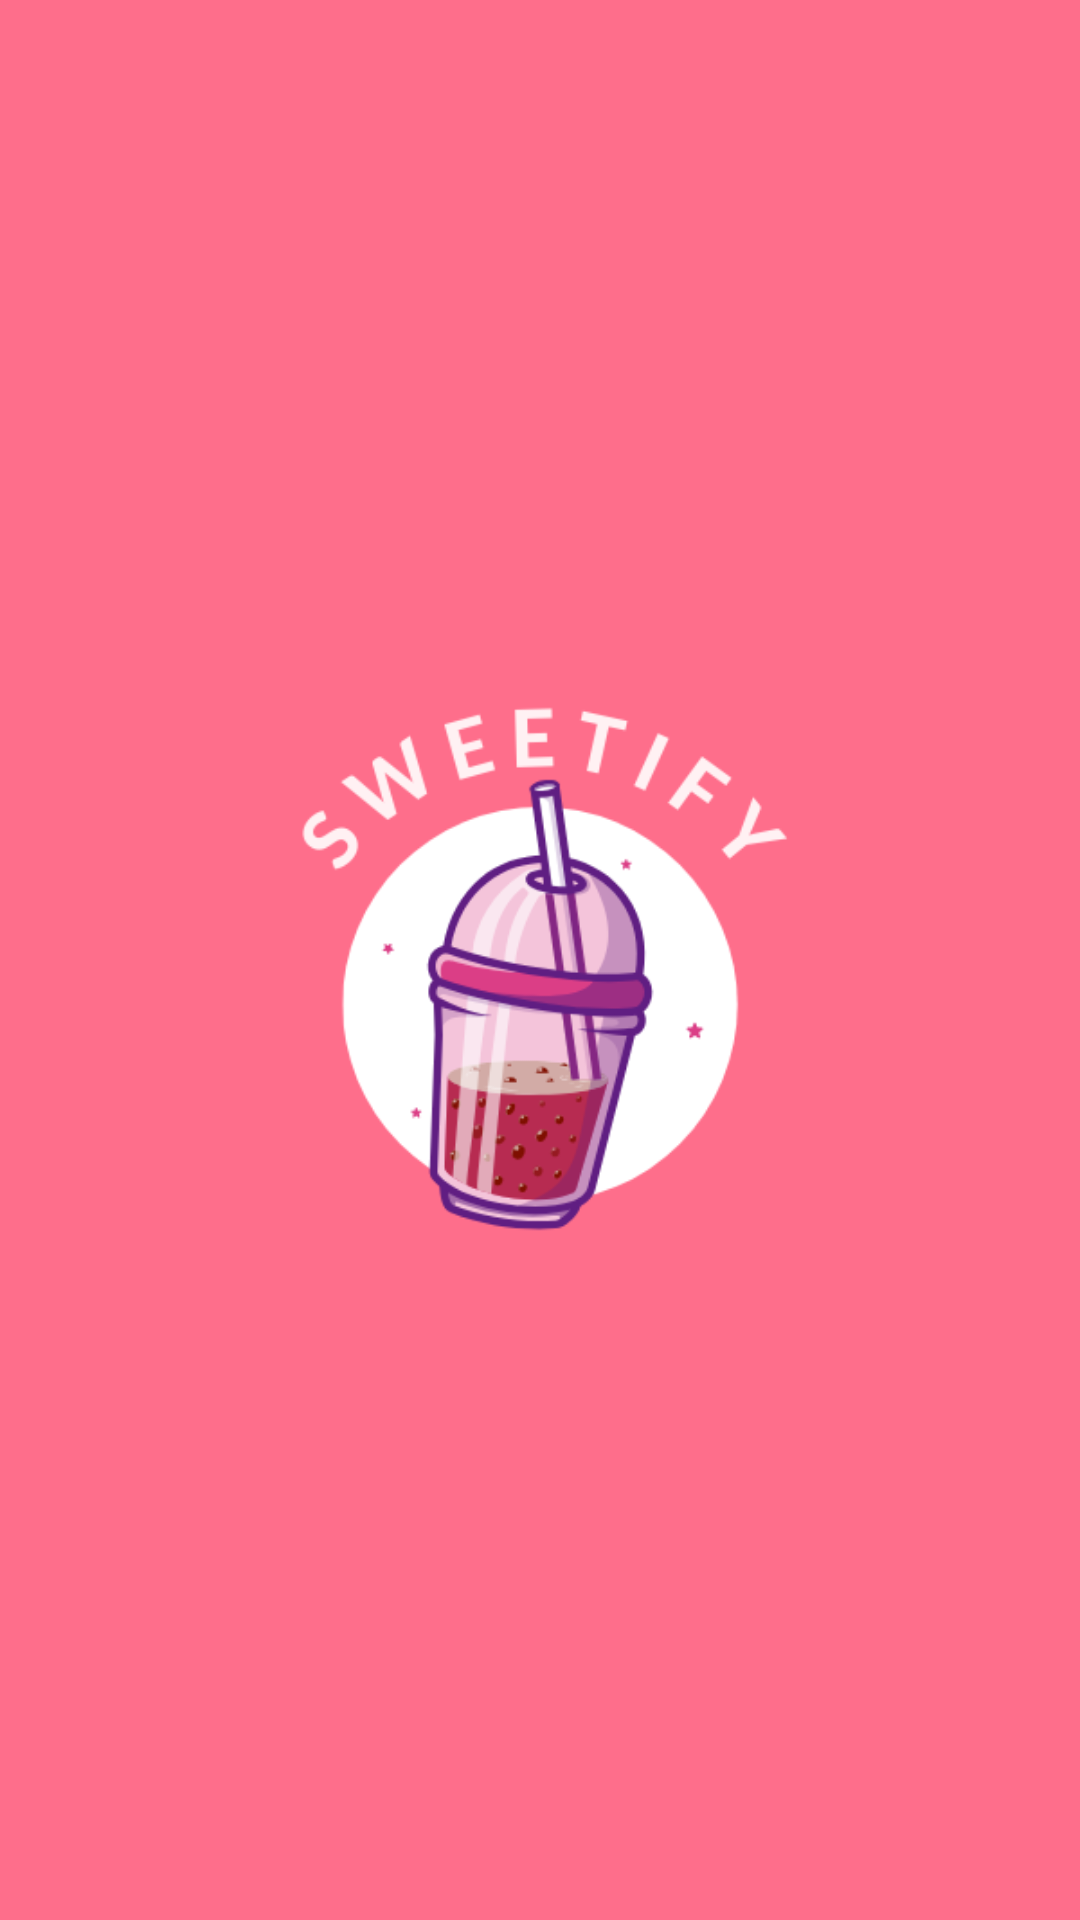

Reconstruct the res/layout file that produces this screen, plus the resources it refers to.
<!-- AndroidManifest.xml: application theme Theme.Sweetify -->
<!-- res/layout/activity_splash_screen.xml -->
<?xml version="1.0" encoding="utf-8"?>
<RelativeLayout xmlns:android="http://schemas.android.com/apk/res/android"
    xmlns:app="http://schemas.android.com/apk/res-auto"
    xmlns:tools="http://schemas.android.com/tools"
    android:id="@+id/main"
    android:layout_width="match_parent"
    android:layout_height="match_parent"
    android:background="@color/pink_400"
    tools:context=".view.welcome.SplashScreenActivity">
    
    <ImageView
        android:id="@+id/iv"
        android:layout_width="300dp"
        android:layout_height="300dp"
        android:src="@drawable/logo_sweetify"
        android:layout_centerInParent="true"/>

</RelativeLayout>
<!-- resources referenced by this layout -->
<resources>
  <color name="pink_400">#FE6E8B</color>
  <!-- drawable logo_sweetify: png bitmap (drawable, 36886 bytes) -->
  <style name="Theme.Sweetify" parent="Base.Theme.Sweetify" />
  <style name="Base.Theme.Sweetify" parent="Theme.Material3.DayNight.NoActionBar">
          
          
          <item name="windowActionBar">false</item>
          <item name="windowNoTitle">true</item>
  
          <item name="android:fontFamily">@font/poppins_regular</item>
  
          <item name="colorPrimary">@color/pink_500</item>
          <item name="colorOnPrimary">@color/pink_50</item>
          <item name="colorPrimaryContainer">@color/pink_100</item>
          <item name="colorOnPrimaryContainer">@color/pink_700</item>
          <item name="colorSecondary">@color/pink_300</item>
          <item name="colorOnSecondary">@color/pink_50</item>
          <item name="colorSecondaryContainer">@color/pink_200</item>
          <item name="colorOnSecondaryContainer">@color/pink_800</item>
          <item name="colorTertiary">@color/pink_400</item>
          <item name="colorOnTertiary">@color/pink_50</item>
          <item name="colorTertiaryContainer">@color/pink_300</item>
          <item name="colorOnTertiaryContainer">@color/pink_900</item>
          <item name="colorError">@color/pink_600</item>
          <item name="colorOnError">@color/pink_50</item>
          <item name="colorErrorContainer">@color/pink_100</item>
          <item name="colorOnErrorContainer">@color/pink_950</item>
          <item name="colorBackgroundFloating">@color/pink_50</item>
          <item name="colorOnBackground">@color/pink_900</item>
          <item name="colorSurface">@color/pink_50</item>
          <item name="colorOnSurface">@color/pink_900</item>
          <item name="colorSurfaceVariant">@color/pink_100</item>
          <item name="colorOnSurfaceVariant">@color/pink_700</item>
          <item name="colorOutline">@color/pink_400</item>
          <item name="colorOnSurfaceInverse">@color/pink_100</item>
          <item name="colorSurfaceInverse">@color/pink_900</item>
          <item name="colorPrimaryInverse">@color/pink_300</item>
  
  
      </style>
  <color name="pink_500">#F83B66</color>
  <color name="pink_50">#FFF1F3</color>
  <color name="pink_100">#FFE3E7</color>
  <color name="pink_700">#C20E43</color>
  <color name="pink_300">#FFA2B3</color>
  <color name="pink_200">#FFC0CB</color>
  <color name="pink_800">#A20F40</color>
  <color name="pink_900">#8A113C</color>
  <color name="pink_600">#E51951</color>
  <color name="pink_950">#4D041C</color>
</resources>
